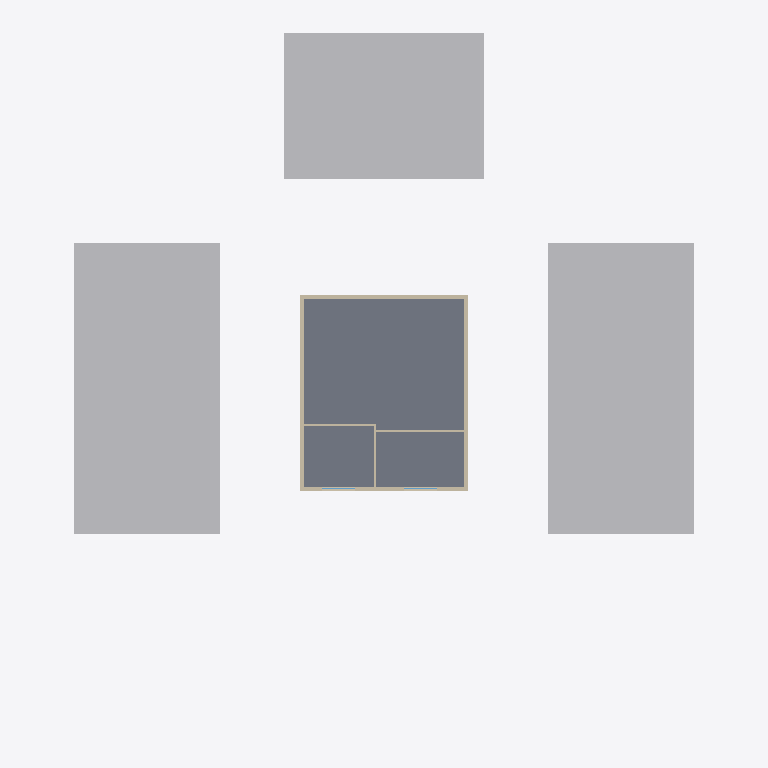
Plan cut of the same IFC building model at storey 'First' (level 3.20 m, cut at 4.60 m), seen from above with north up, elements coloured by IFC class: 10 walls (beige), 3 other elements (light grey), 2 windows (light blue), 1 slab (grey). Cut surfaces are drawn darker.
Extent 39.0 m × 38.5 m × 9.2 m (x, y, z). Storeys (2): Ground at 0.00 m; First at 3.20 m. Elements (40): 26 IfcWall, 4 IfcWindow, 3 IfcBuildingElementProxy, 3 IfcSlab, 2 IfcDoor, 1 IfcCivilElement, 1 IfcStair.

HEADER;
FILE_DESCRIPTION(('ViewDefinition[DesignTransferView]'),'2;1');
FILE_NAME('/dev/null','2026-10-26T16:10:24+05:30',(''),(''),'IfcOpenShell 0.9.0','IfcOpenShell 0.9.0','Nobody');
FILE_SCHEMA(('IFC4'));
ENDSEC;
DATA;
#1=IFCPROJECT('0oxTm64YnFReoVJyI$Iowy',$,'Fixture — compliant house',$,$,$,$,(#10,#15),#5);
#17=IFCSITE('2ALxHx6K1AF8exF$fLzu6L',$,'Site',$,$,#40,#21,$,$,(18,27,55,800000),(73,53,45,600000),0.0,$,$);
#22=IFCBUILDING('3DWC6q2X5D3gLDpBZSRy9F',$,'Fixture — compliant house',$,$,$,$,$,$,$,$,$);
#123=IFCBUILDINGSTOREY('0ZjvfceFbCpAg8wEG9RX9r',$,'Ground',$,$,#134,$,$,$,0.0);
#138=IFCBUILDINGSTOREY('1bT7MkBPX9fBY64Dz3_10x',$,'First',$,$,#148,$,$,$,3.2);
#72=IFCBUILDINGELEMENTPROXY('1gIfhJSpr83gtVkd$LslTo',$,'Neighbouring building (e2)',$,'Context',#77,#88,$,$);
#106=IFCBUILDINGELEMENTPROXY('28GJqrIYL8WP0FCo4suEky',$,'Neighbouring building (e4)',$,'Context',#111,#122,$,$);
#277=IFCSLAB('2tQ5bnNbj8yxlL9_5_ENYG',$,'First slab',$,$,#283,#294,$,.FLOOR.);
#89=IFCBUILDINGELEMENTPROXY('1npBb_$Mr5hAmnvyFaHT$g',$,'Neighbouring building (e3)',$,'Context',#94,#105,$,$);
#842=IFCWALL('0YCwtLrub8M968VwsTbkts',$,'L1-W4',$,$,#847,#858,$,.SOLIDWALL.);
#822=IFCWALL('1pHHVKUHX2tRw_j7pA2g5w',$,'L1-W3',$,$,#827,#838,$,.SOLIDWALL.);
#862=IFCWALL('3BoqWcDfb0MP3nz5_tUnsV',$,'L1-W5',$,$,#867,#878,$,.SOLIDWALL.);
#922=IFCWALL('13EWK1z5r4kx1zn90J_BHB',$,'L1-W8',$,$,#927,#938,$,.SOLIDWALL.);
#882=IFCWALL('2b1Hw4R1bAw8rkLbrdADnp',$,'L1-W6',$,$,#887,#898,$,.SOLIDWALL.);
#902=IFCWALL('0J2totBsbCDQrW0KT4JTjp',$,'L1-W7',$,$,#907,#918,$,.SOLIDWALL.);
#942=IFCWALL('1xnmdbRyH8hPBYR__a4lde',$,'L1-W9',$,$,#947,#958,$,.SOLIDWALL.);
#982=IFCWALL('2ETPiC$BrAY9E_EqU1CDAi',$,'L1-W11',$,$,#987,#998,$,.PARTITIONING.);
#802=IFCWALL('0YMKOo$zLC38ZYdYPF2gb2',$,'L1-W2',$,$,#807,#818,$,.PARTITIONING.);
#962=IFCWALL('3P_uoXyvv5gPL2BLCDRG4l',$,'L1-W10',$,$,#967,#978,$,.PARTITIONING.);
#1025=IFCWINDOW('2UYN_nDev4HPeSNWR2m3V6',$,'S4-WIN',$,$,#1030,#1041,$,1.2,1.8,$,$,$);
#1066=IFCWINDOW('2Aj3CaHajFLRh1_$JaBIXw',$,'S5-WIN',$,$,#1071,#1082,$,1.2,1.8,$,$,$);
ENDSEC;
